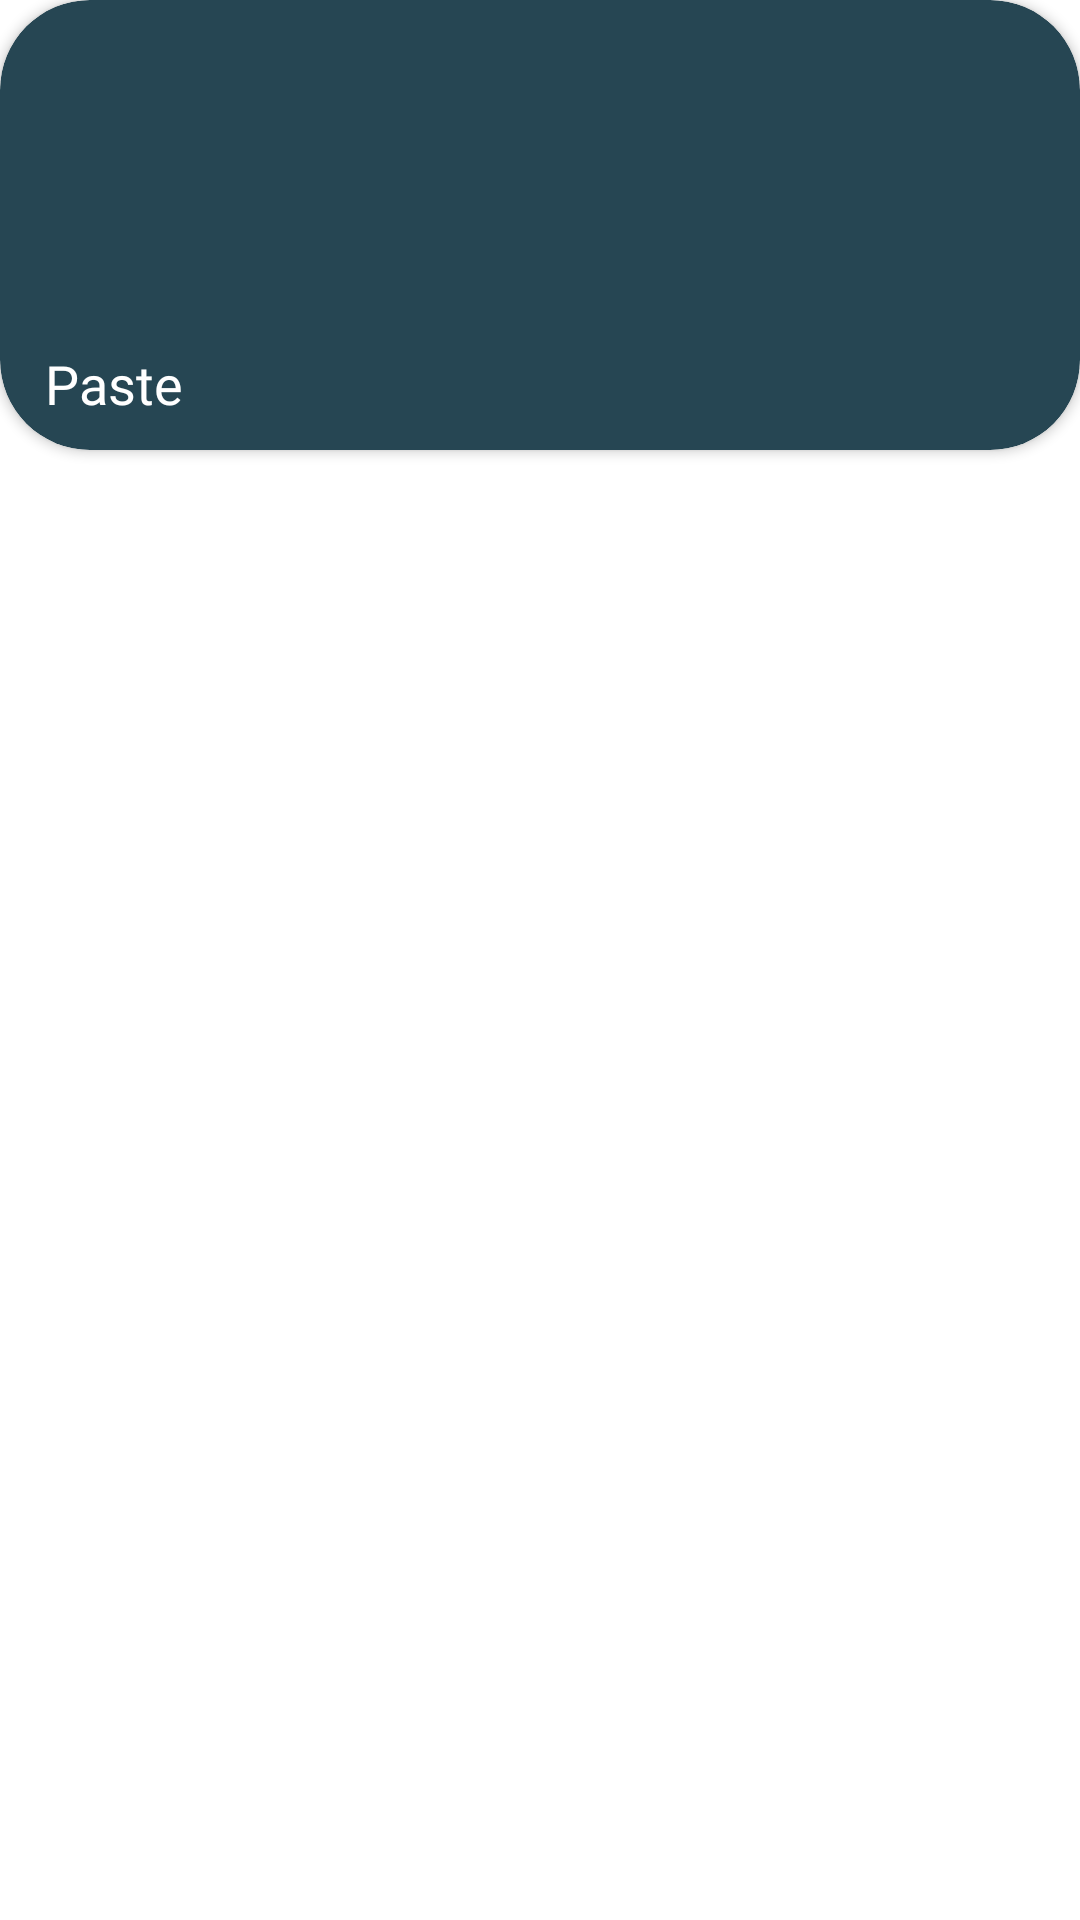

Reconstruct the res/layout file that produces this screen, plus the resources it refers to.
<!-- AndroidManifest.xml: application theme Theme.CodeJava -->
<!-- res/layout/design_programs.xml -->
<?xml version="1.0" encoding="utf-8"?>
<LinearLayout xmlns:android="http://schemas.android.com/apk/res/android"
    xmlns:app="http://schemas.android.com/apk/res-auto"
    xmlns:tools="http://schemas.android.com/tools"
    android:layout_width="150dp"
    android:layout_height="match_parent"
    android:layout_marginStart="10dp"
    android:layout_marginBottom="10dp"
    android:background="#00FFFFFF"
    android:orientation="vertical">

    <androidx.cardview.widget.CardView
        android:layout_width="match_parent"
        android:layout_height="150dp"
        android:background="#00FFFFFF"
        app:cardBackgroundColor="@color/master"
        app:cardCornerRadius="30dp">

        <ImageView
            android:id="@+id/TopicImage"
            android:layout_width="match_parent"
            android:layout_height="match_parent"
            android:layout_marginBottom="30dp"
            android:contentDescription="@string/image"
            android:padding="10dp"
            android:scaleType="fitCenter"
            tools:srcCompat="@drawable/introduction" />

        <TextView
            android:id="@+id/topicname"
            android:layout_width="wrap_content"
            android:layout_height="wrap_content"
            android:layout_gravity="bottom"
            android:layout_marginStart="15dp"
            android:layout_marginBottom="10dp"
            android:fontFamily="@font/aclonica"
            android:text="@android:string/paste"
            android:textColor="#FFFFFF"
            android:textSize="18sp" />
    </androidx.cardview.widget.CardView>
</LinearLayout>
<!-- resources referenced by this layout -->
<resources>
  <color name="master">#264653</color>
  <!-- drawable introduction: png bitmap (drawable, 25885 bytes) -->
  <string name="image">image</string>
  <style name="Theme.CodeJava" parent="Theme.MaterialComponents.DayNight.NoActionBar">
          
          <item name="colorPrimary">@color/master</item>
          <item name="colorPrimaryVariant">@color/bg</item>
          <item name="colorOnPrimary">@color/white</item>
          
          <item name="colorSecondary">@color/slave</item>
          <item name="colorSecondaryVariant">#B6573F</item>
          <item name="colorOnSecondary">@color/white</item>
          
          <item name="android:statusBarColor" tools:targetApi="l">@color/master</item>
          
      </style>
  <color name="bg">#18282E</color>
  <color name="white">#FFFFFFFF</color>
  <color name="slave">#e76f51</color>
</resources>
